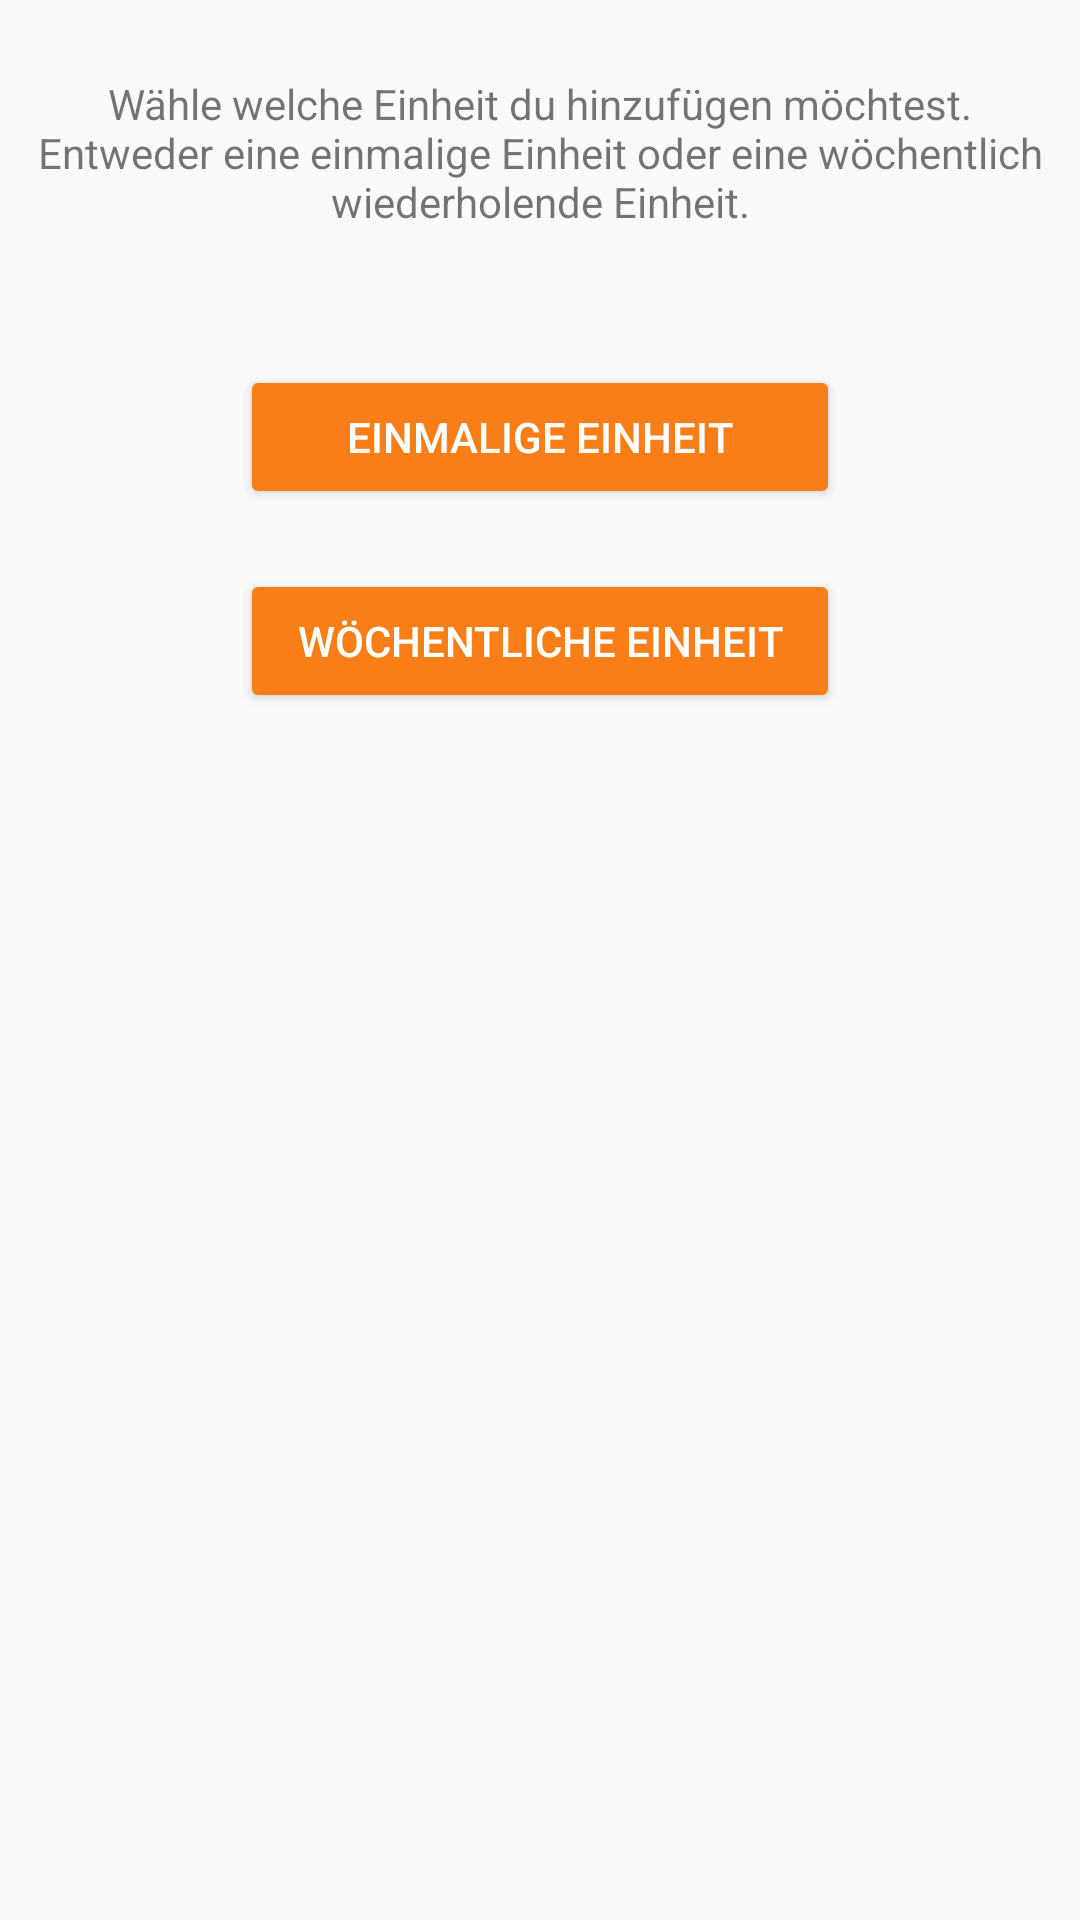

The Android layout XML behind this screen, and the referenced resources:
<!-- AndroidManifest.xml: application theme AppTheme -->
<!-- res/layout/activity_choose_booking.xml -->
<?xml version="1.0" encoding="utf-8"?>
<LinearLayout xmlns:android="http://schemas.android.com/apk/res/android"
    android:orientation="vertical" android:layout_width="match_parent"
    android:layout_height="match_parent">

    <TextView
        android:id="@+id/textView22"
        android:layout_width="match_parent"
        android:layout_height="wrap_content"
        android:textAlignment="center"
        android:layout_marginTop="25dp"
        android:layout_marginBottom="45dp"
        android:layout_marginRight="7dp"
        android:layout_marginLeft="7dp"        android:text="Wähle welche Einheit du hinzufügen möchtest. Entweder eine einmalige Einheit oder eine wöchentlich wiederholende Einheit." />

    <Button
        android:id="@+id/btn_add_single_event"
        android:layout_width="200dp"
        android:layout_height="wrap_content"
        android:text="Einmalige Einheit"
        android:layout_gravity="center"
        android:theme="@style/BCButtonNormal"/>

    <Button
        android:id="@+id/btn_add_multiple_event"
        android:layout_width="200dp"
        android:layout_height="wrap_content"
        android:layout_marginTop="20dp"
        android:layout_gravity="center"
        android:text="Wöchentliche Einheit"
        android:theme="@style/BCButtonNormal"/>
</LinearLayout>
<!-- resources referenced by this layout -->
<resources>
  <style name="BCButtonNormal" parent="Widget.AppCompat.Button.Colored">
          <item name="colorButtonNormal">@color/colorPrimary</item>
          <item name="android:textColor">@android:color/white</item>
      </style>
  <style name="AppTheme" parent="Theme.AppCompat.Light.DarkActionBar">
          
          <item name="colorPrimary">@color/colorPrimary</item>
          <item name="colorPrimaryDark">@color/colorPrimaryDark</item>
          <item name="colorAccent">@color/colorAccent</item>
      </style>
  <color name="colorPrimary">#FA7E18</color>
  <color name="colorPrimaryDark">#E16500</color>
  <color name="colorAccent">#FF9832</color>
</resources>
